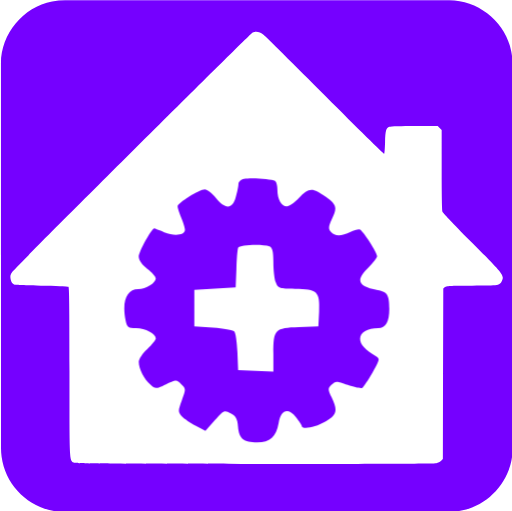
t = 0.00 s
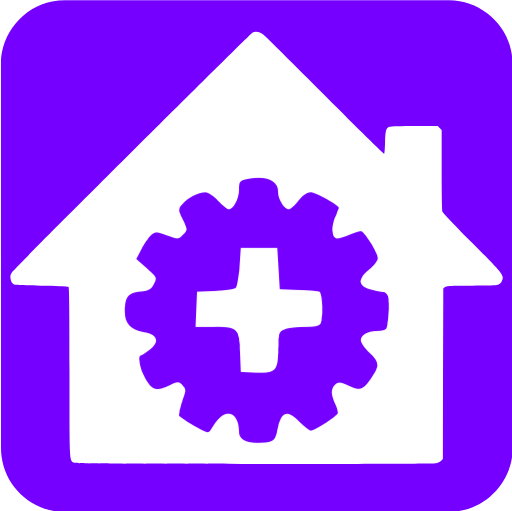
t = 0.75 s
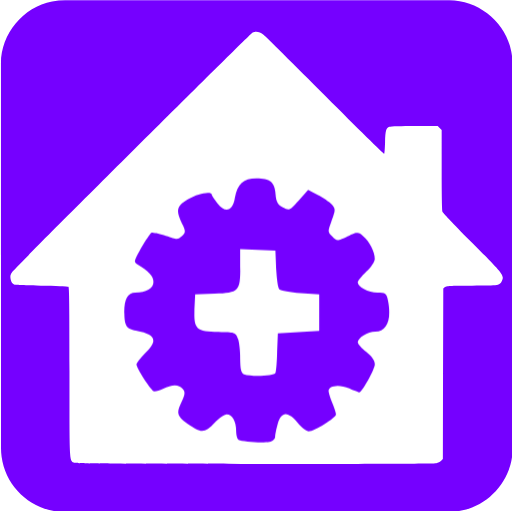
t = 1.50 s
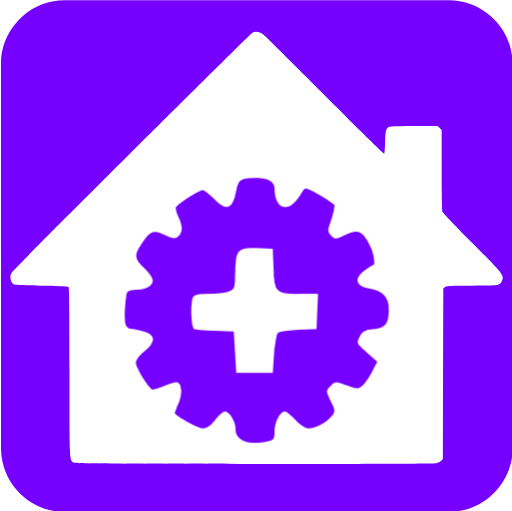
t = 2.25 s

The animated SVG that drew these frames (rendered in a browser with its animation timeline set to each time). Animation: 1 CSS @keyframes rule; one cycle of 3.00 s, repeats indefinitely.

<svg id="home-automation" xmlns="http://www.w3.org/2000/svg" viewBox="0 0 499.17 498.38" width="500" height="500" shape-rendering="geometricPrecision" text-rendering="geometricPrecision">
  <style>
    @keyframes gear_animation__tr{0%{transform:translate(250.35614px,302.716064px) rotate(0deg)}to{transform:translate(250.35614px,302.716064px) rotate(360deg)}}#gear_animation{animation:gear_animation__tr 3000ms linear infinite normal forwards}
  </style>
  <g id="background">
    <path id="square" d="M499.86 249.83v187.84c0 28.7-21.64 54.93-49.91 60.31-4.18.79-8.5 1.25-12.75 1.25-124.8.07-249.61.05-374.41.05-30.6 0-57.3-23.47-61.31-53.91-.35-2.69-.59-5.41-.59-8.12C.85 312.12.85 187 .85 61.89c0-28.71 21.66-54.95 49.91-60.31C54.94.79 59.26.33 63.51.33 188.42.26 313.32.28 438.24.28c28.71 0 54.98 21.68 60.31 49.91.79 4.18 1.24 8.5 1.25 12.75.08 62.29.06 124.59.06 186.89z" fill="#7500ff" stroke="none" stroke-width="1"/>
  </g>
  <g id="house_group">
    <path id="house" d="M257.23 34.16c2.06 1.74 29.18 28.55 60.26 59.71s56.78 56.39 57.1 56.07c.32-.4.71-5.46.87-11.31.32-11.47 1.03-13.84 4.27-15.03 1.11-.47 12.1-.79 24.52-.79h22.54l1.9 1.98 1.98 1.9v38.75c0 24.99.32 39.54.79 40.96.47 1.19 13.44 14.87 28.86 30.29 30.13 30.21 31.4 31.79 29.34 36.69-2.21 5.22-2.06 5.22-29.42 5.22-22.3 0-24.83.16-26.33 1.34l-1.66 1.42-.25 83.21-.16 83.19-1.66 1.66c-.95.95-3.08 2.06-4.74 2.37-1.82.47-75.37.71-176.67.71-144.8-.08-173.98-.24-176.04-1.11-5.3-2.29-5.06 1.5-5.06-89.36 0-64.53-.24-81.93-1.03-82.4-.47-.32-12.57-.79-26.81-1.03-24.99-.4-25.94-.47-27.52-2.06-.95-.95-1.9-3.16-2.14-4.98-.4-2.69-.08-3.8 1.66-6.25 2.45-3.56 232.58-232.82 234.48-233.61 3.49-1.41 7.05-.62 10.92 2.46z" fill="#FFF" stroke="none
      " stroke-width="1"/>
    <g id="gear_animation" transform="translate(250.356 302.716)">
      <g id="gear_group" transform="translate(-250.356 -302.716)" stroke="none" stroke-width="1">
        <path id="gear" d="M162.26 406.23c-1.03.16-1.82.95-1.82 1.66s-.4 2.69-.87 4.27c-1.03 3.95-3.48 4.03-6.48.24-1.19-1.5-2.85-2.77-3.56-2.77-1.82 0-8.86 4.43-8.86 5.54 0 .47.55 2.14 1.19 3.72.63 1.5 1.19 3.32 1.19 3.88 0 1.74-3.48 2.14-6.72.79-1.66-.71-3.08-1.27-3.24-1.27-.87 0-5.06 7.67-5.06 9.17 0 1.11 1.03 2.61 2.77 3.95 1.5 1.11 2.77 2.53 2.77 3.16 0 1.5-3.16 3.48-5.69 3.48-3.8 0-5.38 3.95-4.11 10.2.47 2.21.79 2.45 3.4 2.45 3.01 0 6.41 1.82 6.41 3.32 0 .55-1.27 2.06-2.77 3.48-1.5 1.34-2.77 3.24-2.77 4.19 0 2.21 1.74 5.61 3.8 7.43 1.58 1.42 1.74 1.42 5.06-.16 3.4-1.58 3.4-1.58 4.98 0 1.5 1.42 1.5 1.58.16 5.22-1.27 3.48-1.27 3.72 0 5.22.79.79 2.85 2.21 4.59 3.08l3.08 1.66 3.08-3.48c2.93-3.32 3.08-3.4 5.14-2.21 1.66.87 2.21 1.82 2.37 4.27.32 3.88 1.82 5.14 6.25 5.14 4.19 0 6.17-1.82 6.96-6.25.71-4.27 3.01-5.14 5.61-1.98 1.03 1.27 1.82 2.53 1.9 2.85 0 1.34 4.43.55 7.67-1.34 3.8-2.29 4.11-3.56 2.06-7.91-1.27-2.61-1.27-2.85 0-4.11 1.27-1.27 1.58-1.27 5.22.08 2.21.79 4.35 1.19 4.74.95.4-.32 1.9-2.53 3.32-4.98 2.37-4.19 2.45-4.51 1.19-5.3-3.64-2.21-5.22-3.88-5.22-5.69 0-2.06 2.37-3.48 5.93-3.48 2.37 0 3.56-2.06 3.56-6.25 0-4.51-.63-5.54-3.8-6.09-6.48-1.19-7.28-3.24-2.93-7.43 1.5-1.5 2.77-3.16 2.77-3.64 0-1.11-4.35-7.91-5.54-8.62-.4-.24-1.82.08-3.08.79-3.01 1.5-5.14 1.5-6.41 0-.87-1.03-.79-1.74.24-4.03 1.9-3.95 1.74-4.74-1.98-7.43-4.19-3.08-5.54-3.01-8.62.4-1.42 1.5-3.16 2.77-3.95 2.77-1.82 0-3.08-2.29-3.08-5.46 0-1.27-.32-2.61-.79-2.85-1.12-.63-8-1.11-10.06-.63z" transform="matrix(3 0 0 3 -248.886 -1044.126)" fill="#7500ff"/>
        <path id="gear_center" d="M171.04 428.29c.95.4 1.27 1.66 1.27 5.06 0 2.53.32 5.54.79 6.64.71 1.9 1.11 2.06 6.25 2.06 7.2 0 8.15.87 7.83 7.43l-.24 4.82-6.33.24c-7.83.24-8.3.79-8.3 8.62v5.85l-5.69-.24-5.77-.24-.24-5.93c-.16-3.24-.55-6.25-1.03-6.72-.4-.4-3.56-.95-6.88-1.19l-6.09-.4v-11.86l6.72-.4 6.72-.4.24-5.93c.08-3.24.32-6.41.55-6.96.39-1 7.9-1.32 10.2-.45z" transform="matrix(3 0 0 3 -250.408 -1044.52)" fill="#FFF"/>
      </g>
    </g>
  </g>
</svg>
